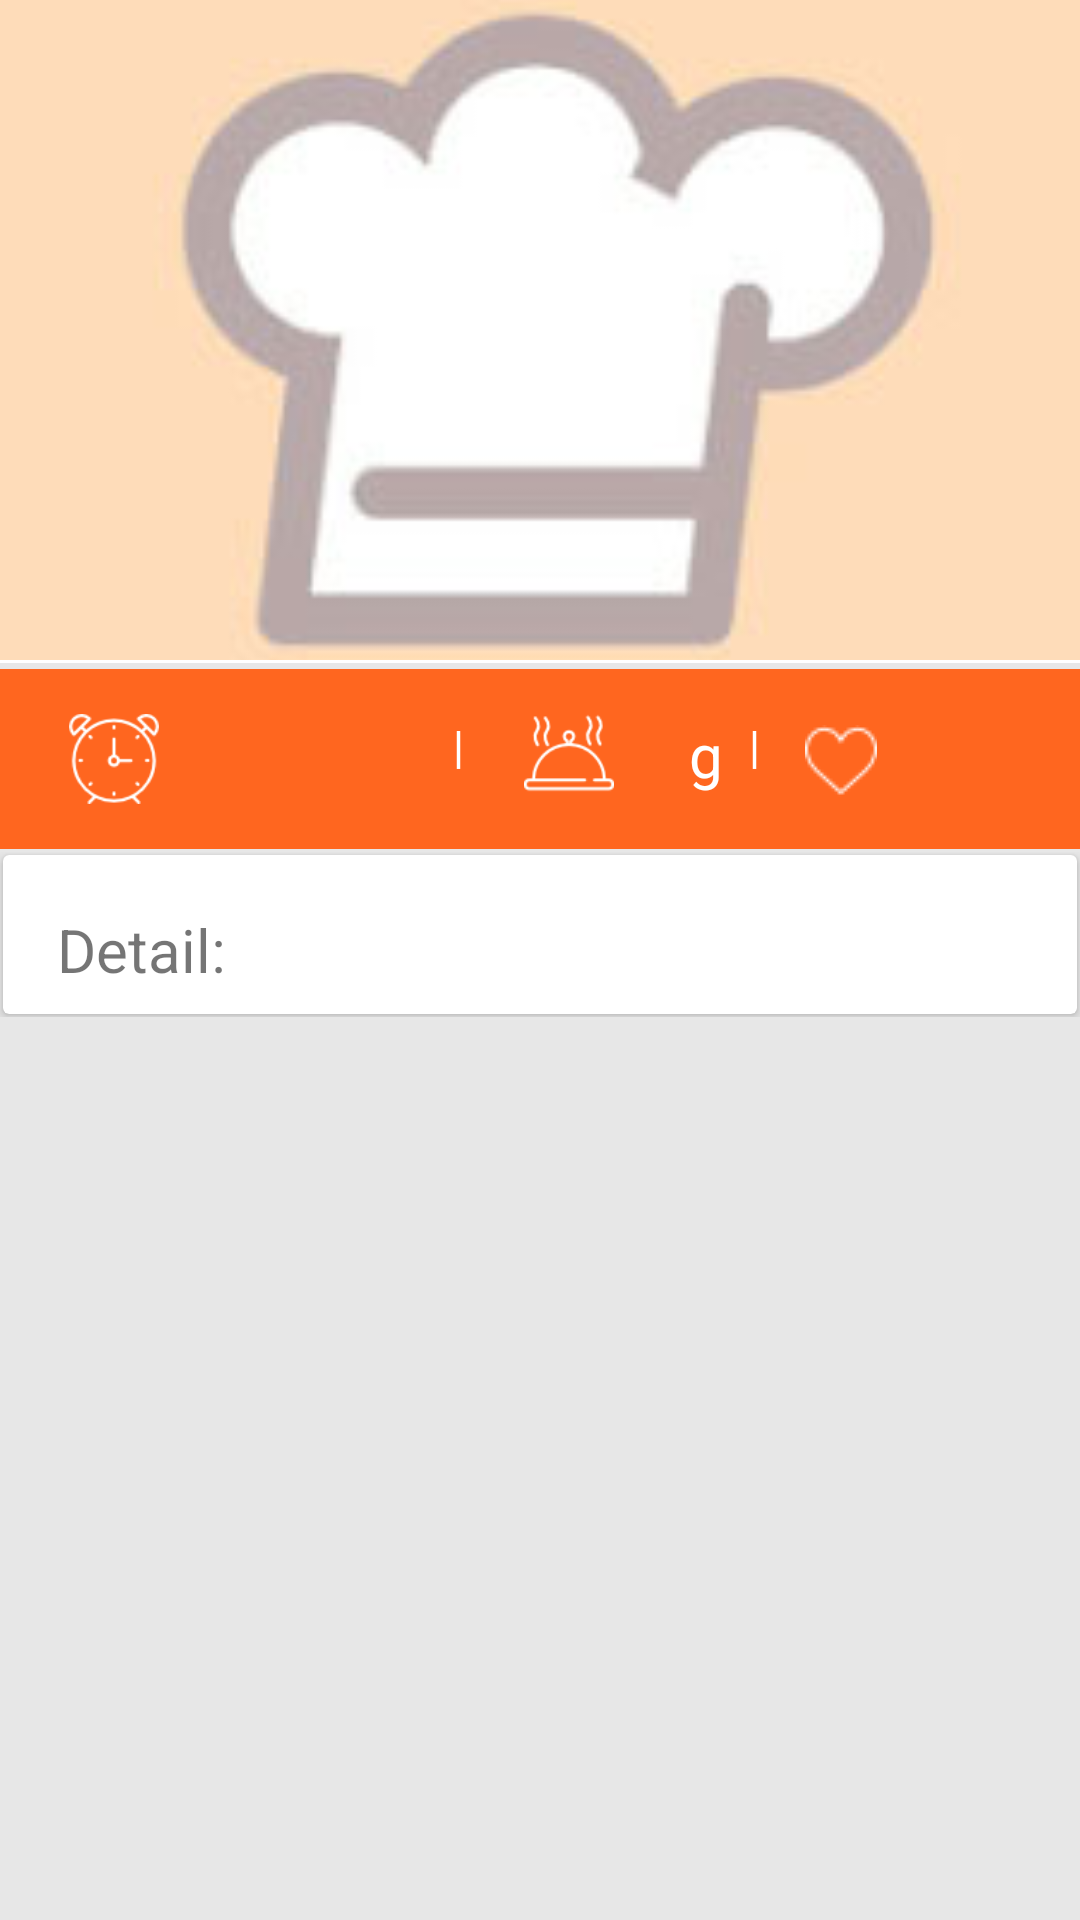

Android layout source for this screen:
<!-- AndroidManifest.xml: application theme AppTheme -->
<!-- res/layout/intro_layout.xml -->
<?xml version="1.0" encoding="utf-8"?>
<android.support.design.widget.CoordinatorLayout xmlns:android="http://schemas.android.com/apk/res/android"
    xmlns:app="http://schemas.android.com/apk/res-auto"
    xmlns:card_view="http://schemas.android.com/tools"
    android:id="@+id/coordinatorLayout1"
    android:layout_width="match_parent"
    android:layout_height="match_parent"
    android:background="@android:color/white"
    >
    <android.support.design.widget.AppBarLayout
        android:layout_width="match_parent"
        android:layout_height="wrap_content"
        android:theme="@style/ThemeOverlay.AppCompat.Dark">
        <android.support.design.widget.CollapsingToolbarLayout
            android:id="@+id/collapsingToolbar1"
            android:layout_width="match_parent"
            android:layout_height="wrap_content"
            app:layout_scrollFlags="scroll|exitUntilCollapsed"
            android:fitsSystemWindows="true"
            app:contentScrim="?attr/colorPrimaryDark"
            app:expandedTitleMarginStart="10dp"
            app:expandedTitleMarginEnd="20dp"
            >
        <ImageView
            android:id="@+id/backdrop"
            android:layout_width="match_parent"
            android:layout_height="220dp"
            android:fitsSystemWindows="true"
            android:scaleType="centerCrop"
            app:layout_collapseMode="parallax"
            android:src="@drawable/images123"/>

        <android.support.v7.widget.Toolbar
            android:id="@+id/toolbar"
            android:layout_width="match_parent"
            app:layout_scrollFlags="scroll|enterAlways"
            android:layout_height="?attr/actionBarSize"
            app:popupTheme="@style/ThemeOverlay.AppCompat.Light"
            app:layout_collapseMode="pin"
            />
          
</android.support.design.widget.CollapsingToolbarLayout>
    </android.support.design.widget.AppBarLayout>
    <android.support.v4.widget.NestedScrollView
        android:layout_width="match_parent"
        android:layout_height="match_parent"
        android:layout_marginTop="1dp"
        android:background="#e7e7e7"
        app:layout_scrollFlags="scroll|enterAlways"
        app:layout_behavior="@string/appbar_scrolling_view_behavior">
    <LinearLayout
        android:layout_width="wrap_content"
        android:layout_height="match_parent"
        android:orientation="vertical"
        android:layout_marginTop="1dp">
                    <LinearLayout
                        android:layout_width="match_parent"
                        android:layout_height="60dp"
                        android:orientation="horizontal"
                        android:background="#ff661f"
                        android:layout_marginTop="1dp">
                        <LinearLayout
                            android:layout_width="wrap_content"
                            android:layout_height="wrap_content"
                            android:layout_marginLeft="15dp">
                        <ImageView
                            android:id="@+id/preptime"
                            android:layout_width="30dp"
                            android:layout_height="30dp"
                            android:fitsSystemWindows="true"
                            android:scaleType="centerCrop"
                            android:background="@drawable/alarmclock"
                            android:layout_marginTop="15dp"
                            android:layout_marginLeft="8dp"
                            />
                        <TextView
                            android:id="@+id/time"
                            android:layout_width="90dp"
                            android:layout_height="wrap_content"
                            android:textSize="20dp"
                            android:textColor="#fff"
                            android:layout_marginLeft="7dp"
                            android:layout_marginTop="15dp"
                            />
                        <TextView
                            android:id="@+id/lines"
                            android:layout_width="wrap_content"
                            android:layout_height="wrap_content"
                            android:textSize="15dp"
                            android:text="|"
                            android:textColor="#fff"
                            android:layout_marginLeft="1dp"
                            android:layout_marginTop="10dp"
                            />
                        <ImageView
                            android:id="@+id/servingsimage"
                            android:layout_width="30dp"
                            android:layout_height="30dp"
                            android:fitsSystemWindows="true"
                            android:scaleType="centerCrop"
                            android:background="@drawable/bell"
                            android:layout_marginTop="13dp"
                            android:layout_marginLeft="20dp"
                            />
                        <TextView
                            android:id="@+id/servings"
                            android:layout_width="40dp"
                            android:layout_height="40dp"
                            android:textSize="20dp"
                            android:textColor="#fff"
                            android:text="g"
                            android:paddingLeft="25dp"
                            android:layout_marginTop="15dp"
                            />
                        <TextView
                        android:id="@+id/line"
                        android:layout_width="wrap_content"
                        android:layout_height="wrap_content"
                        android:textSize="15dp"
                        android:text="|"
                        android:textColor="#fff"
                        android:layout_marginLeft="5dp"
                        android:layout_marginTop="10dp"
                        />
                            <ToggleButton
                            android:id="@+id/tb"
                            android:layout_width="25dp"
                            android:layout_height="25dp"
                            android:layout_alignParentLeft="true"
                            android:layout_alignParentTop="true"
                            android:text="ToggleButton"
                            android:button="@drawable/check"
                            android:background="@null"
                            android:layout_marginTop="15dp"
                            android:layout_marginLeft="15dp"
                            android:textOn=""
                            android:textOff= "" />
                            <TextView
                            android:id="@+id/likes"
                            android:layout_width="89dp"
                            android:layout_height="wrap_content"
                            android:textSize="20dp"
                            android:paddingLeft="10dp"
                            android:textColor="#fff"
                            android:layout_marginLeft="6dp"
                            android:layout_marginTop="14dp"
                            />
                            </LinearLayout>
                        </LinearLayout>
        <LinearLayout
        android:layout_width="match_parent"
        android:layout_height="match_parent"
        android:layout_below="@+id/linearLayout2"
        android:layout_marginTop="1dp"
        android:layout_alignParentLeft="true"
        android:layout_alignParentStart="true">
        <android.support.v7.widget.CardView
            android:id="@+id/card_view"
            android:layout_width="match_parent"
            android:layout_height="match_parent"
            android:layout_gravity="center"
            android:layout_margin="1dp"
            android:elevation="15dp"
            card_view:cardCornerRadius="@dimen/card_album_radius">
            <ScrollView
                android:layout_width="match_parent"
                android:layout_height="match_parent"
                android:layout_margin="8dp"
                >
                <TextView
                    android:id="@+id/dishDetail"
                    android:layout_width="match_parent"
                    android:layout_height="match_parent"
                    android:text="Detail:"
                    android:textSize="20dp"
                    android:paddingTop="10dp"
                    android:paddingLeft="10dp" />
            </ScrollView>
        </android.support.v7.widget.CardView>
    </LinearLayout>
    </LinearLayout>
    </android.support.v4.widget.NestedScrollView>

</android.support.design.widget.CoordinatorLayout>
<!-- resources referenced by this layout -->
<resources>
  <dimen name="card_album_radius">0dp</dimen>
  <!-- drawable alarmclock: png bitmap (drawable, 2037 bytes) -->
  <!-- drawable bell: png bitmap (drawable, 1577 bytes) -->
  <!-- drawable check (drawable) -->
  <?xml version="1.0" encoding="utf-8"?>
  <selector xmlns:android="http://schemas.android.com/apk/res/android">
      
      <item
          android:layout_width="2dp"
          android:layout_height="2dp"
          android:drawable="@drawable/likewhite244"
          android:state_checked="true"/>
      
      <item
          android:layout_width="2dp"
          android:layout_height="2dp"
          android:drawable="@drawable/like32"
          android:state_checked="false"/>
  </selector>
  <!-- drawable images123: jpg bitmap (drawable, 16511 bytes) -->
  <style name="AppTheme" parent="Theme.AppCompat.Light.NoActionBar">
          
          <item name="colorPrimary">@color/colorPrimary</item>
          <item name="colorPrimaryDark">@color/colorPrimaryDark</item>
          <item name="colorAccent">@color/colorAccent</item>
      </style>
  <!-- drawable likewhite244: png bitmap (drawable, 572 bytes) -->
  <!-- drawable like32: png bitmap (drawable, 659 bytes) -->
  <color name="colorPrimary">#ff661f</color>
  <color name="colorPrimaryDark">#f56505</color>
  <color name="colorAccent">#FF4081</color>
</resources>
